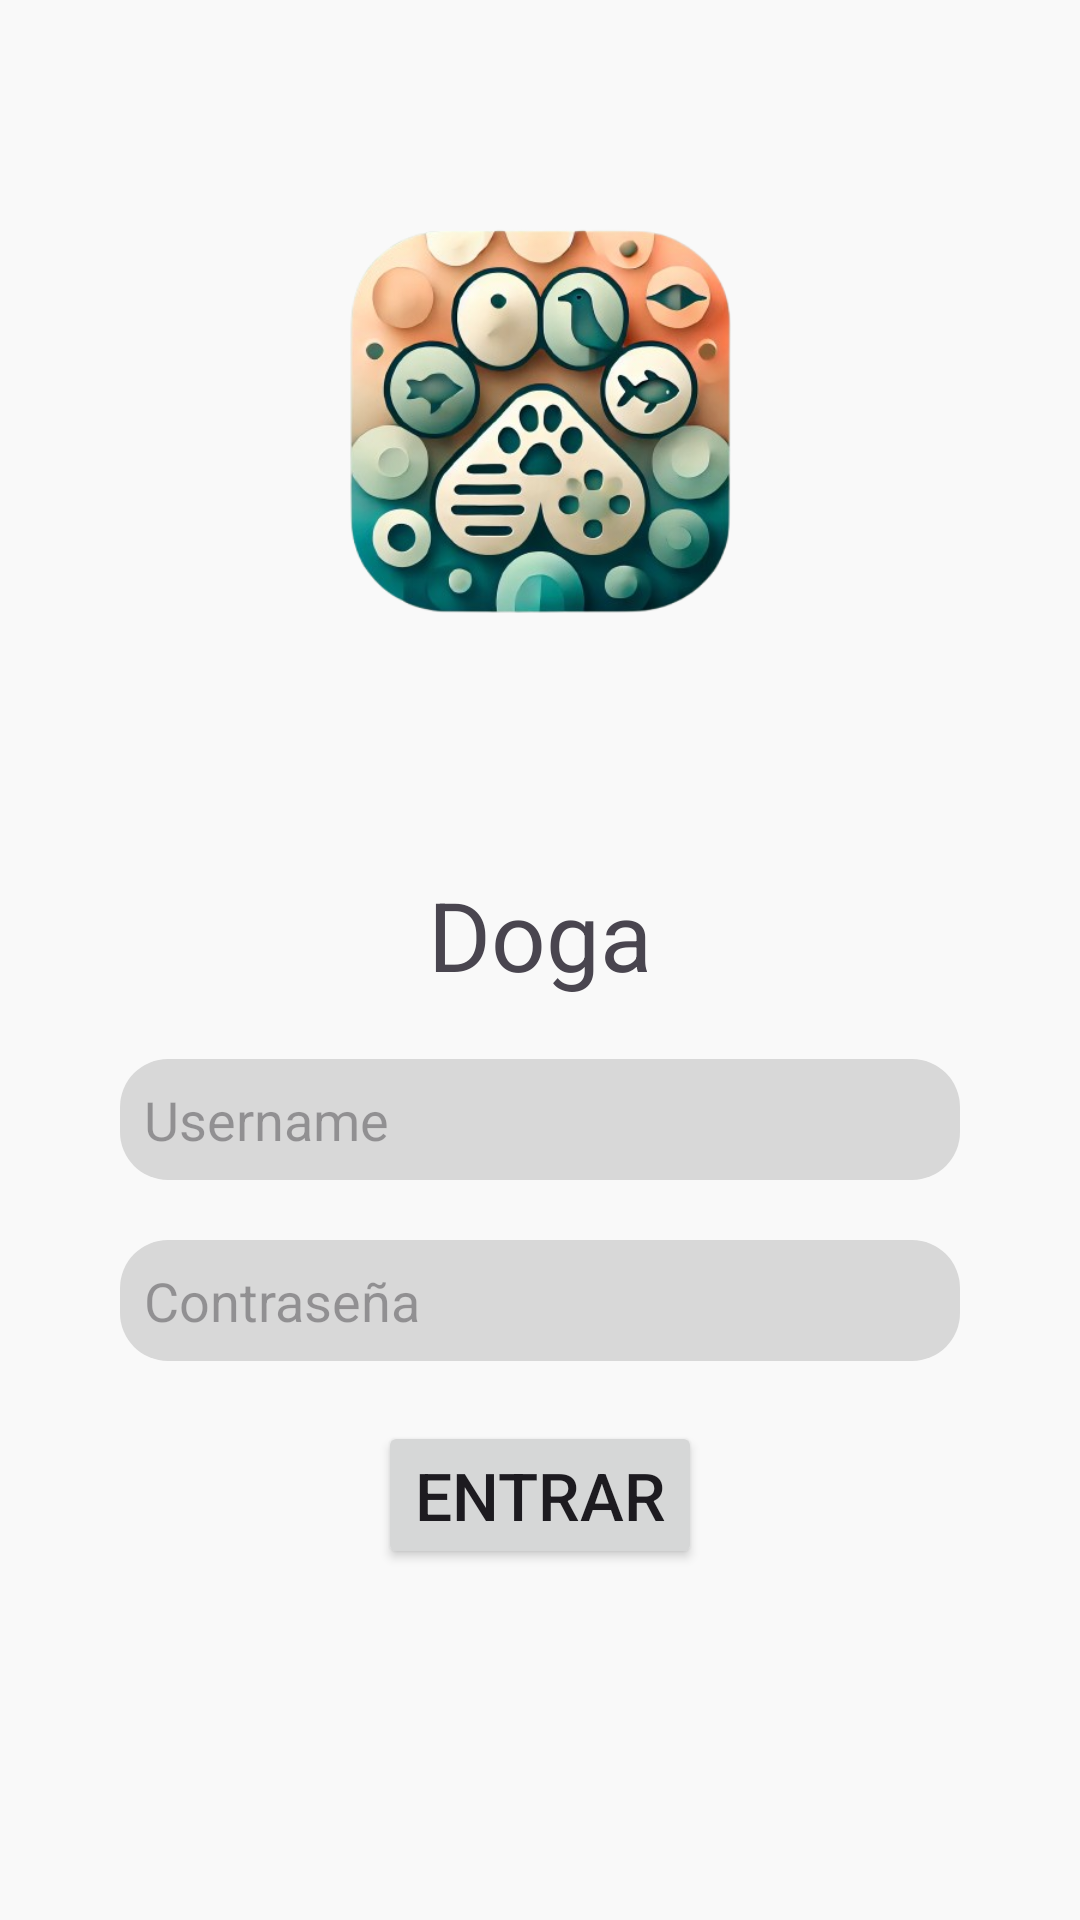

Produce the Android XML layout that renders to this screen, including the resource entries it uses.
<!-- AndroidManifest.xml: application theme Theme.DogApp -->
<!-- res/layout/activity_main.xml -->
<?xml version="1.0" encoding="utf-8"?>
<layout>
    <androidx.constraintlayout.widget.ConstraintLayout xmlns:android="http://schemas.android.com/apk/res/android"
        xmlns:app="http://schemas.android.com/apk/res-auto"
        xmlns:tools="http://schemas.android.com/tools"
        android:layout_width="match_parent"
        android:layout_height="match_parent"
        android:background="@color/background"
        tools:context=".view.MainActivity">


        <ImageView
            android:layout_width="wrap_content"
            android:layout_height="@dimen/iconSize"
            app:layout_constraintTop_toTopOf="parent"
            app:layout_constraintStart_toStartOf="parent"
            app:layout_constraintEnd_toEndOf="parent"
            android:layout_marginTop="@dimen/margin_lg"
            android:id="@+id/dog"
            android:src="@drawable/dog" />

        <TextView
            android:layout_width="match_parent"
            android:layout_height="wrap_content"
            android:layout_marginTop="@dimen/margin_lg"
            android:text="@string/app_name"
            android:textSize="@dimen/titleSize"
            android:id="@+id/nameApp"
            android:textAlignment="center"
            app:layout_constraintTop_toBottomOf="@+id/dog"
            app:layout_constraintStart_toStartOf="parent"
            app:layout_constraintEnd_toEndOf="parent" />



        <EditText
            android:layout_width="match_parent"
            android:layout_height="wrap_content"
            android:layout_marginHorizontal="40dp"
            android:layout_marginTop="@dimen/margin_default"
            android:id="@+id/username"
            style="@style/InputStyle"
            android:hint="@string/input_username"
            app:layout_constraintTop_toBottomOf="@+id/nameApp"
            app:layout_constraintStart_toStartOf="parent"
            app:layout_constraintEnd_toEndOf="parent"
            />

        <EditText
            android:layout_width="match_parent"
            android:layout_height="wrap_content"
            android:layout_marginHorizontal="40dp"
            android:hint="@string/input_password"
            style="@style/InputStyle"
            android:layout_marginTop="@dimen/margin_default"
            android:id="@+id/password"
            android:inputType="textPassword"
            app:layout_constraintTop_toBottomOf="@+id/username"
            app:layout_constraintStart_toStartOf="parent"
            app:layout_constraintEnd_toEndOf="parent"
            />


        <Button
            android:layout_width="wrap_content"
            android:layout_height="wrap_content"
            android:id="@+id/btnLogin"
            app:layout_constraintTop_toBottomOf="@id/password"
            app:layout_constraintStart_toStartOf="parent"
            app:layout_constraintEnd_toEndOf="parent"
            android:layout_marginTop="@dimen/margin_default"
            android:textSize="@dimen/textSizeDefault"
            android:text="@string/button_login"/>





    </androidx.constraintlayout.widget.ConstraintLayout>
</layout>
<!-- resources referenced by this layout -->
<resources>
  <color name="background">#F9F9F9</color>
  <dimen name="iconSize">200dp</dimen>
  <dimen name="margin_default">20dp</dimen>
  <dimen name="margin_lg">45dp</dimen>
  <dimen name="textSizeDefault">22sp</dimen>
  <dimen name="titleSize">32sp</dimen>
  <!-- drawable dog: png bitmap (drawable, 219090 bytes) -->
  <string name="app_name">Doga</string>
  <string name="button_login">Entrar</string>
  <string name="input_password">Contraseña</string>
  <string name="input_username">Username</string>
  <style name="InputStyle">
          <item name="android:background">@drawable/input_shape</item>
          <item name="android:padding">@dimen/padding_default</item>
      </style>
  <style name="Theme.DogApp" parent="Base.Theme.DogApp" />
  <!-- drawable input_shape (drawable) -->
  <?xml version="1.0" encoding="utf-8"?>
  <shape xmlns:android="http://schemas.android.com/apk/res/android"
      android:shape="rectangle">
      <solid android:color="@color/input_color" />
      <corners android:radius="@dimen/corner_sm"/>
  </shape>
  <dimen name="padding_default">8dp</dimen>
  <style name="Base.Theme.DogApp" parent="Theme.Material3.DayNight.NoActionBar">
  
      </style>
  <color name="input_color">#D8D8D8</color>
  <dimen name="corner_sm">16dp</dimen>
</resources>
